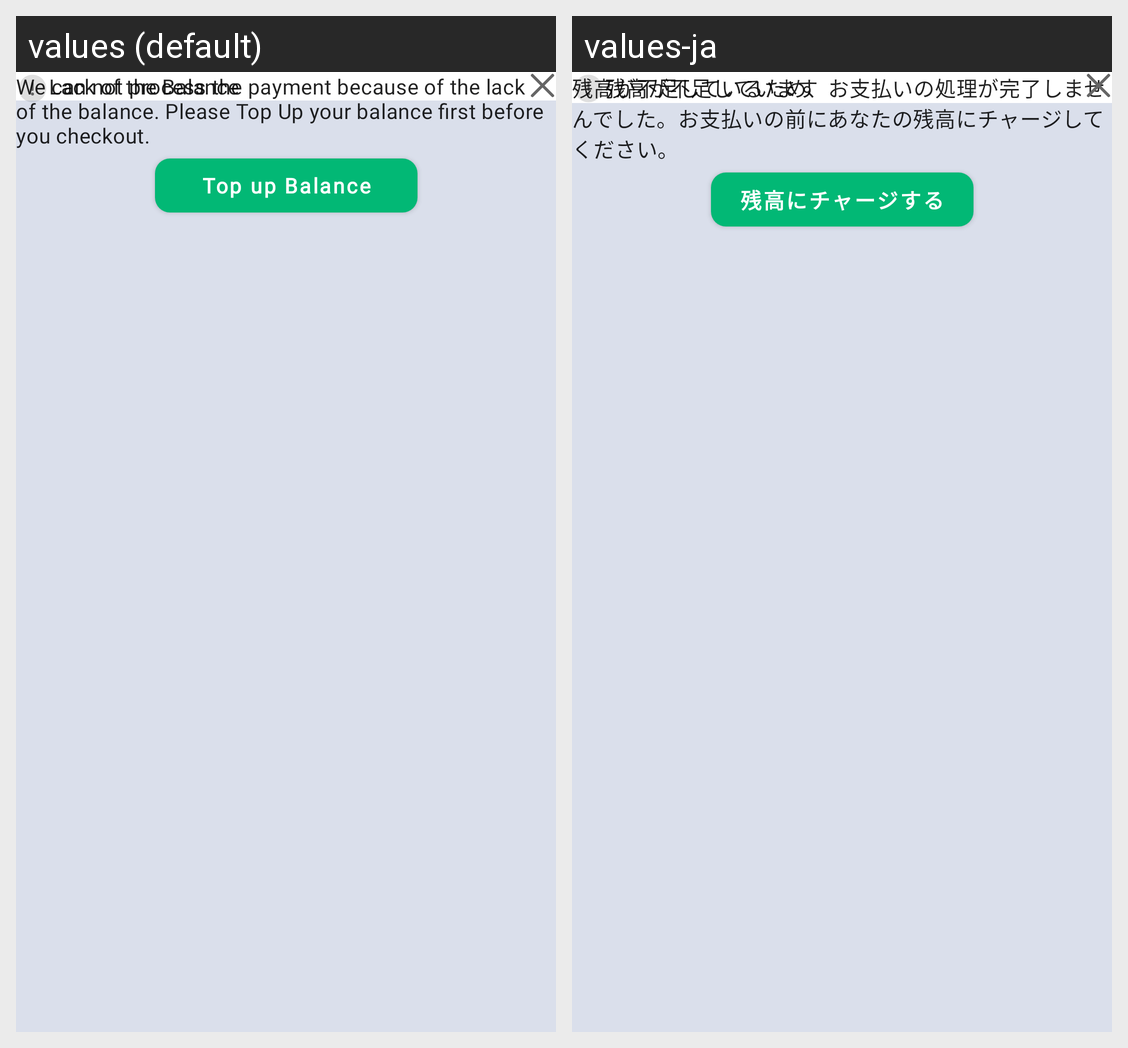

Strings drawn on this Android screen and how each of the app's shown locales translates them:
Android screen res/layout/lack_of_balance_alert_layout.xml rendered under 2 locales, left to right: values (default), values-ja. Device: Nexus 5 (rendered at 1080×1920; each locale shown at half size, 540×960, under a caption strip naming it); theme Theme.CherieApp.
Strings drawn on this screen, with the default value and each locale's value (text and hints the layout hard-codes, and strings that could not be matched under every locale, appear in the picture but are not listed):

lack_of_balance
  values: Lack of the Balance
  values-ja: 残高が不足しています

we_can_not_
  values: We can not process the payment because of the lack of the balance. Please Top Up your balance first before you checkout.
  values-ja: 残高が不足しているため、お支払いの処理が完了しませんでした。お支払いの前にあなたの残高にチャージしてください。

top_up_balance
  values: Top up Balance
  values-ja: 残高にチャージする
